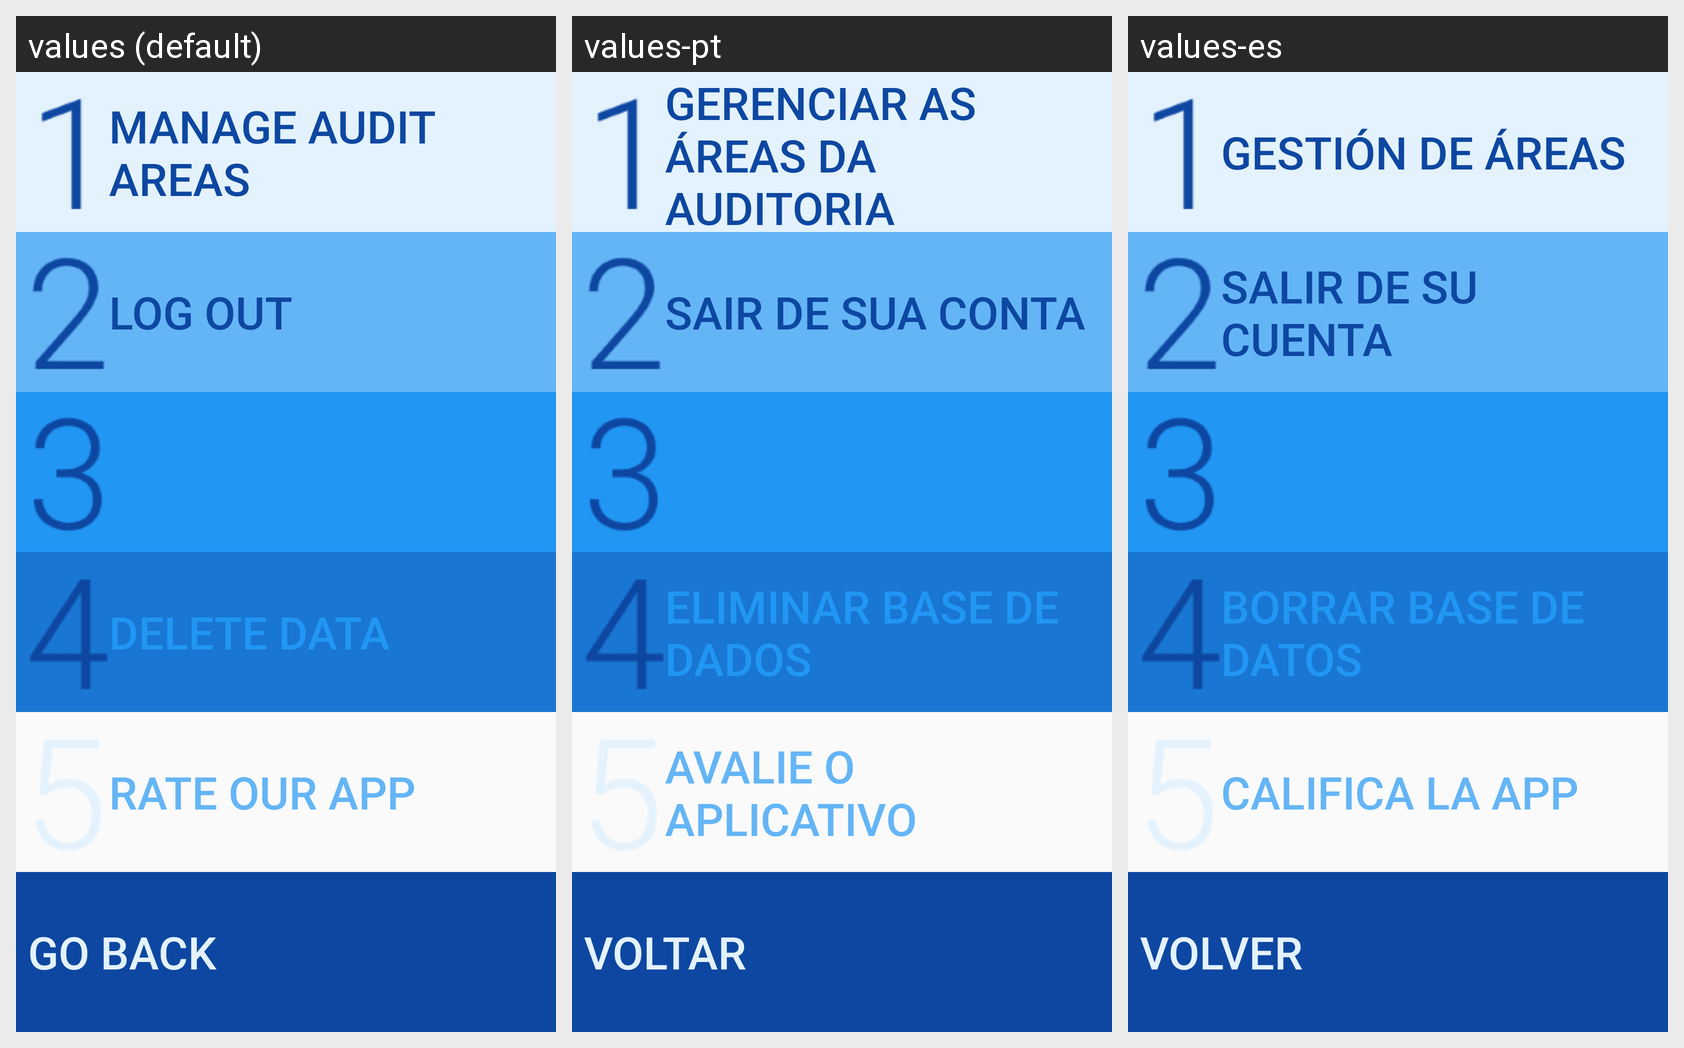

This grid shows one Android layout under several languages. Give, for every string resource on the screen, its name, the default text and each shown locale's text.
Android screen res/layout/fragment_settings.xml rendered under 3 locales, left to right: values (default), values-pt, values-es. Device: Nexus 5 (rendered at 1080×1920; each locale shown at half size, 540×960, under a caption strip naming it); theme AppTheme.
Strings drawn on this screen, with the default value and each locale's value (text and hints the layout hard-codes, and strings that could not be matched under every locale, appear in the picture but are not listed):

manageAuditAreas
  values: Manage Audit Areas
  values-pt: Gerenciar as Áreas da auditoria
  values-es: Gestión de áreas

signOut
  values: Log out
  values-pt: Sair de sua conta
  values-es: Salir de su cuenta

databaseAuditDelete
  values: delete data
  values-pt: Eliminar base de dados
  values-es: borrar base de datos

rateOurApp
  values: Rate our app
  values-pt: Avalie o aplicativo
  values-es: Califica la App

goBack
  values: Go back
  values-pt: Voltar
  values-es: Volver
